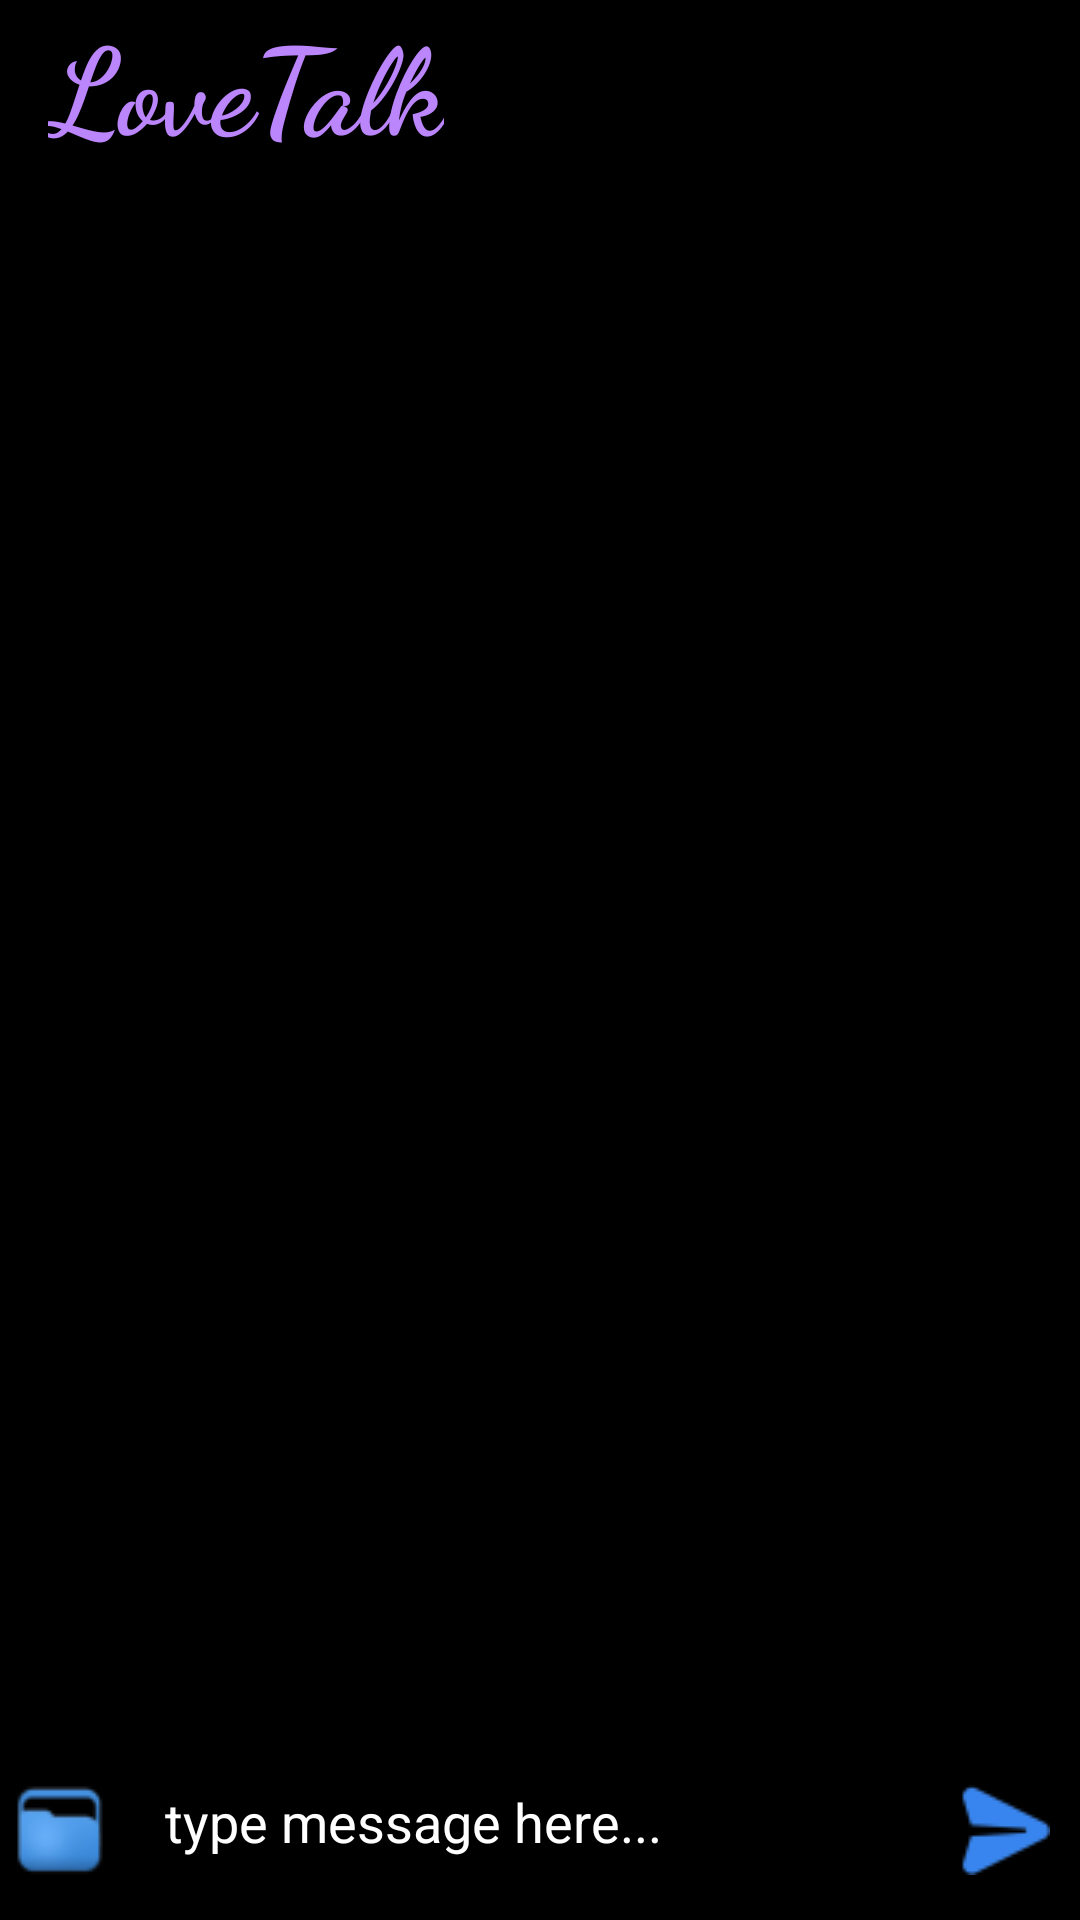

Android layout source for this screen:
<!-- AndroidManifest.xml: application theme Theme.KuetApp -->
<!-- res/layout/activity_chat.xml -->
<?xml version="1.0" encoding="utf-8"?>
<RelativeLayout
    xmlns:android="http://schemas.android.com/apk/res/android"
    xmlns:app="http://schemas.android.com/apk/res-auto"
    xmlns:tools="http://schemas.android.com/tools"
    android:layout_width="match_parent"
    android:layout_height="match_parent"
    android:background="@color/black"
    tools:context=".ChatActivity">

    <include
        android:id="@+id/chat_toolbar"
        layout="@layout/app_bar_layout">
    </include>


    <androidx.recyclerview.widget.RecyclerView
        android:id="@+id/private_messages_list_of_users"
        android:layout_width="match_parent"
        android:layout_height="wrap_content"
        android:layout_below="@+id/chat_toolbar"
        android:layout_above="@+id/chat_linear_layout"
        android:layout_marginBottom="10dp"
        android:clipToPadding="false"
        android:paddingTop="8dp"
        android:paddingBottom="18dp"
        >
    </androidx.recyclerview.widget.RecyclerView>


    <RelativeLayout
        android:id="@+id/chat_linear_layout"
        android:layout_width="match_parent"
        android:layout_height="wrap_content"
        android:layout_alignParentStart="true"
        android:layout_alignParentBottom="true"
        android:background="@color/black"
        android:orientation="horizontal"
        >


        <ImageButton
            android:id="@+id/send_files_btn"
            android:layout_width="40dp"
            android:layout_height="60dp"
            android:background="@color/black"
            android:src="@drawable/file_manager_final"
            android:layout_alignParentStart="true"
            android:backgroundTint="@color/black"
            />


        <EditText
            android:id="@+id/input_message"
            android:layout_width="match_parent"
            android:layout_height="wrap_content"
            android:hint="type message here..."
            android:textColorHint="@color/white"
            android:padding="15dp"
            android:background="@color/material_on_surface_stroke"
            android:textColor="@color/white"
            android:maxLines="5"
            android:layout_toEndOf="@+id/send_files_btn"
            android:layout_toStartOf="@+id/send_message_btn"
            />


        <ImageButton
            android:id="@+id/send_message_btn"
            android:background="@color/black"
            android:layout_width="50dp"
            android:layout_height="60dp"
            android:src="@drawable/emon_send_button11"
            android:layout_alignParentEnd="true"

            />

    </RelativeLayout>

</RelativeLayout>
<!-- res/layout/app_bar_layout.xml (included above) -->
<?xml version="1.0" encoding="utf-8"?>
<androidx.appcompat.widget.Toolbar
    xmlns:android="http://schemas.android.com/apk/res/android"

    android:id="@+id/main_app_bar"
    android:background="@color/black"
    android:theme="@style/ThemeOverlay.AppCompat.Dark.ActionBar"
    android:layout_width="match_parent"
    android:layout_height="wrap_content">

    <TextView
        android:id="@+id/appbar_text"
        android:layout_width="wrap_content"
        android:layout_height="wrap_content"
        android:fontFamily="cursive"
        android:text="LoveTalk"
        android:textColor="@color/purple_200"
        android:layout_marginStart="0dp"
        android:padding="0dp"
        android:textSize="40sp"
        android:textStyle="bold"></TextView>

</androidx.appcompat.widget.Toolbar>
<!-- resources referenced by this layout -->
<resources>
  <color name="black">#FF000000</color>
  <color name="purple_200">#FFBB86FC</color>
  <color name="white">#FFFFFFFF</color>
  <!-- drawable emon_send_button11: png bitmap (drawable, 1225 bytes) -->
  <!-- drawable file_manager_final: png bitmap (drawable, 1553 bytes) -->
  <style name="Theme.KuetApp" parent="Theme.AppCompat.Light.NoActionBar">
          
          <item name="colorPrimary">@color/purple_500</item>
          <item name="colorPrimaryVariant">@color/purple_700</item>
          <item name="colorOnPrimary">@color/white</item>
          
          <item name="colorSecondary">@color/teal_200</item>
          <item name="colorSecondaryVariant">@color/teal_700</item>
          <item name="colorOnSecondary">@color/black</item>
          
          <item name="android:statusBarColor" tools:targetApi="l">?attr/colorPrimaryVariant</item>
          
      </style>
  <color name="purple_500">#FF000000</color>
  <color name="purple_700">#FF000000</color>
  <color name="teal_200">#FF03DAC5</color>
  <color name="teal_700">#FF03DAC5</color>
</resources>
